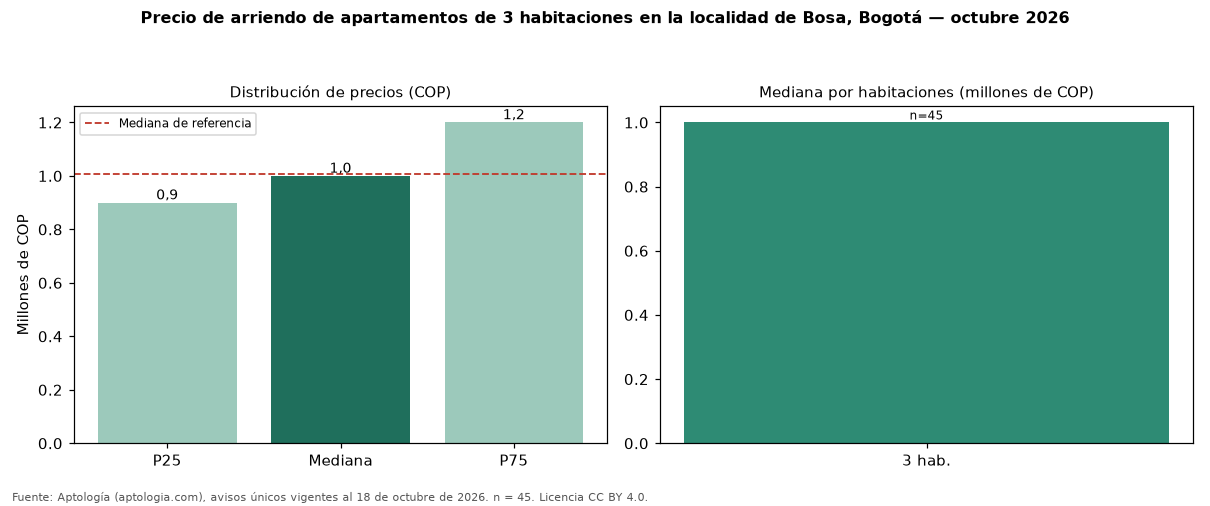

Data behind this chart, as committed beside it:
seccion, metrica, valor_cop, n
precio, p25, 900000, 45
precio, mediana, 1000000, 45
precio, p75, 1200000, 45
cop_por_m2, p25, 17521, 45
cop_por_m2, mediana, 20000, 45
cop_por_m2, p75, 23684, 45
area, area_mediana_m2, 48.0, 45
habitaciones, 3, 1000000, 45
administracion, mediana, 97000, 12
estrato, moda, 2, 
parqueadero, porcentaje_con_parqueadero, 8.9, 45
referencia, mediana_referencia, 1005500, 138
referencia, mediana_cop_por_m2_referencia, 22500, 138
